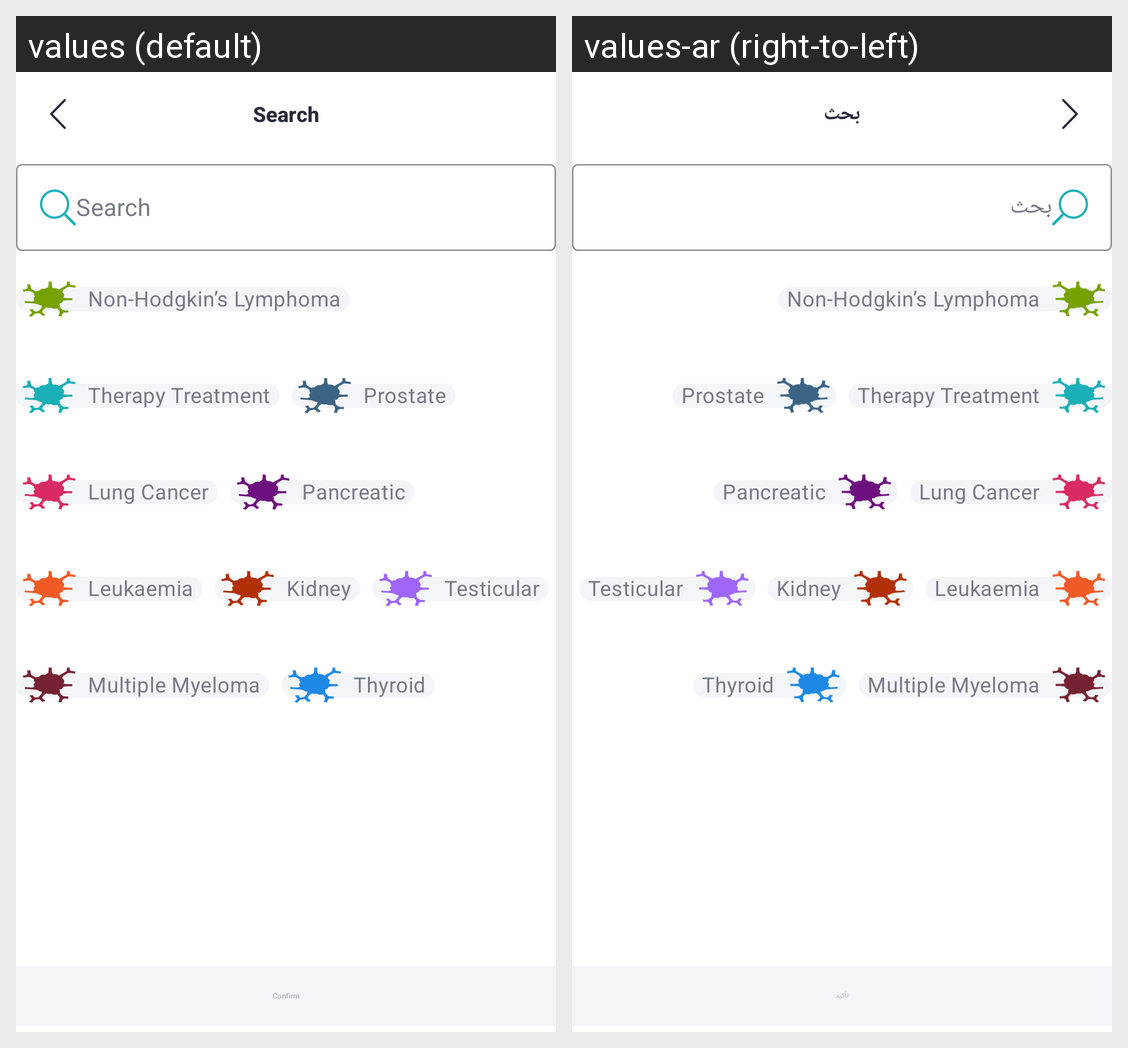

Translations of the strings shown on this Android screen, per locale in the grid:
Android screen res/layout/fragment_search.xml rendered under 2 locales, left to right: values (default), values-ar (right-to-left). Device: Nexus 5 (rendered at 1080×1920; each locale shown at half size, 540×960, under a caption strip naming it); theme Theme.Yaqeen.
Strings drawn on this screen, with the default value and each locale's value (text and hints the layout hard-codes, and strings that could not be matched under every locale, appear in the picture but are not listed):

search
  values: Search
  values-ar: بحث

confirm
  values: Confirm
  values-ar: تأكيد
